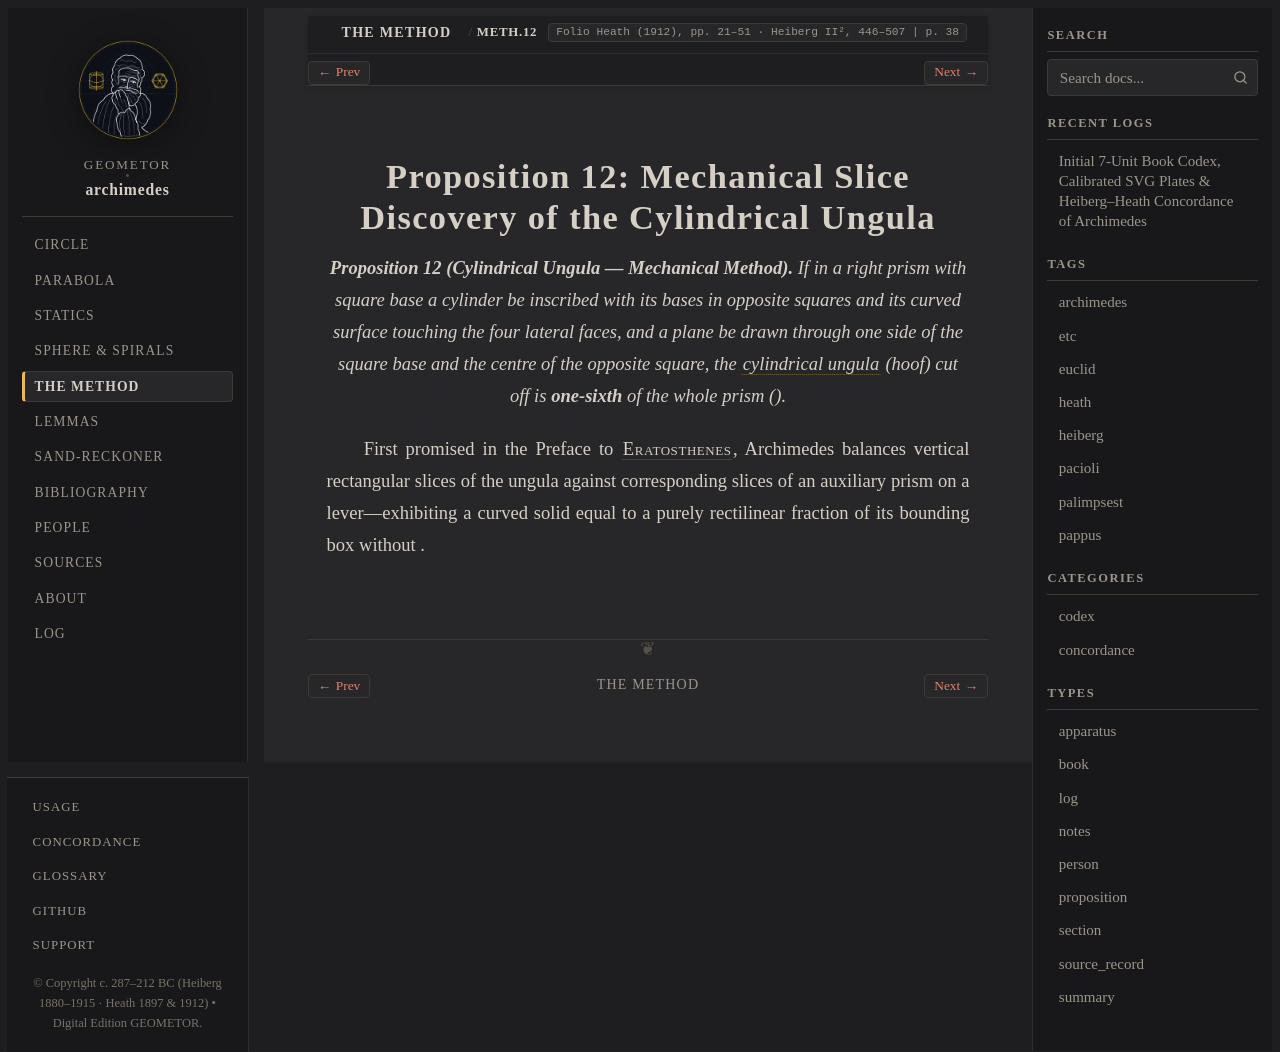

repository: geometor/archimedes · page: the_method/prop_12.html · generator: sphinx

:canonical_id: METH.12
:order: 13
:type: proposition

Proposition 12: Mechanical Slice Discovery of the Cylindrical Ungula
====================================================================

.. folio:: Heath (1912), pp. 21–51 · Heiberg II², 446–507
   :page: 38

.. enunciation::

   **Proposition 12 (Cylindrical Ungula — Mechanical Method).** If in a right prism with square base a cylinder be inscribed with its bases in opposite squares and its curved surface touching the four lateral faces, and a plane be drawn through one side of the square base and the centre of the opposite square, the :term:`cylindrical ungula <ungula>` (hoof) cut off is **one-sixth** of the whole prism (:eq:`V = \frac{2}{3} r^2 h`).

First promised in the Preface to :person:`Eratosthenes <eratosthenes>`, Archimedes balances vertical rectangular slices of the ungula against corresponding slices of an auxiliary prism on a lever—exhibiting a curved solid equal to a purely rectilinear fraction of its bounding box without :eq:`\pi`.

.. qed::
